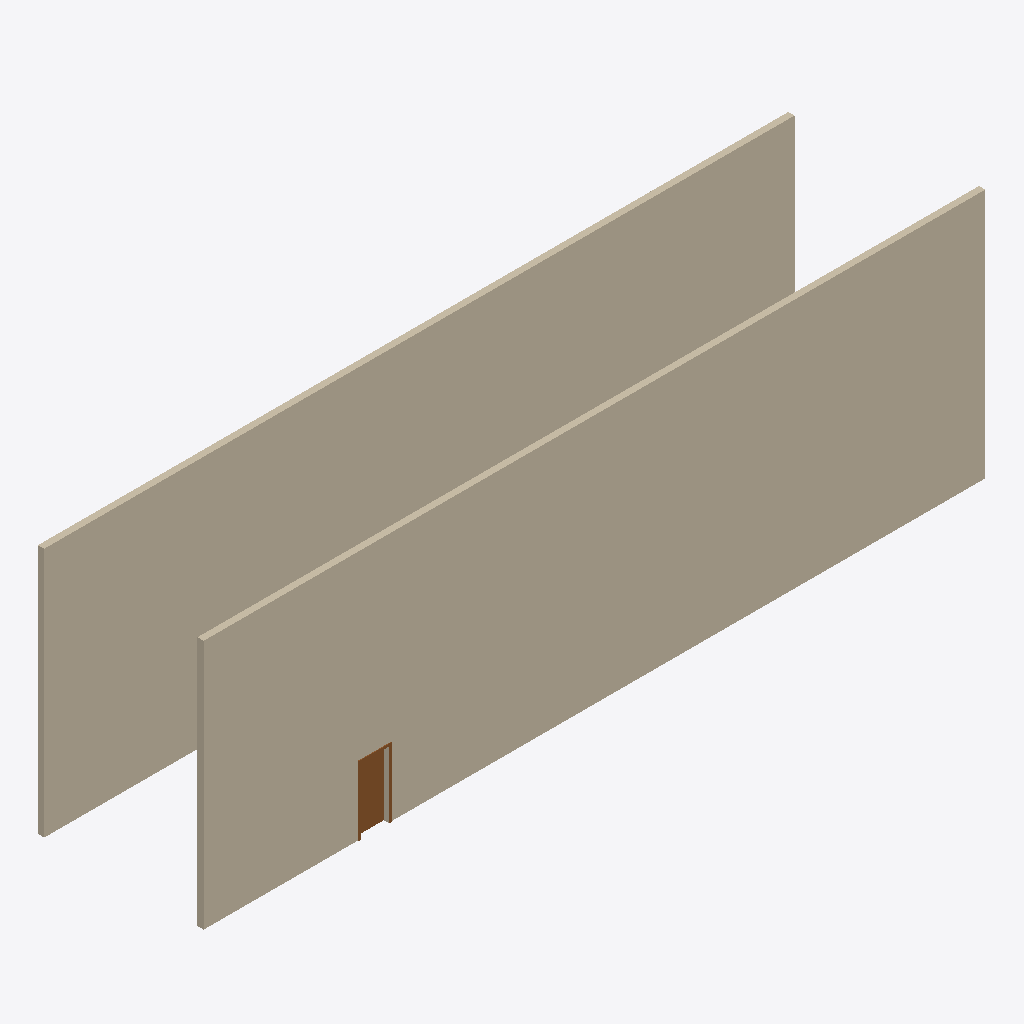
Isometric view of an IFC building model (IFC-SPF (STEP), schema IFC2X3, length unit millimetre), seen from the south-west, elements coloured by IFC class (only those large enough to see are counted): 2 walls (beige), 1 door (brown).
Extent 25.0 m × 5.3 m × 8.0 m (x, y, z). Storeys (1): 标高 1 at 0.00 m. Elements (4): 2 IfcWallStandardCase, 1 IfcDoor, 1 IfcWindow.

HEADER;
FILE_DESCRIPTION(('ViewDefinition [CoordinationView_V2.0]'),'2;1');
FILE_NAME('0001','2020-03-18T22:02:30',(''),(''),'The EXPRESS Data Manager Version 5.02.0100.07 : ','20190327_2315(x64) - Exporter 20.0.0.377 - 备用 UI','');
FILE_SCHEMA(('IFC2X3'));
ENDSEC;
DATA;
#105=IFCPROJECT('2vs$6EoRvDt9aVJ1qjP15n',#41,'0001',$,$,'项目名称','项目状态',(#97),#92);
#872=IFCSITE('2vs$6EoRvDt9aVJ1qjP15p',#41,'Default',$,$,#869,$,$,.ELEMENT.,(42,12,46,804504),(-71,-2,0,-602416),0.0,$,$);
#115=IFCBUILDING('2vs$6EoRvDt9aVJ1qjP15m',#41,'',$,$,#32,$,'',.ELEMENT.,$,$,$);
#148=IFCBUILDINGSTOREY('2vs$6EoRvDt9aVJ1tIc_$Y',#41,'标高 1',$,'标高:8mm 标头',#147,$,'标高 1',.ELEMENT.,0.0);
#190=IFCWALLSTANDARDCASE('3p6zedjufFpQixm71o_iSr',#41,'基本墙:常规 - 200mm:302977',$,'基本墙:常规 - 200mm',#159,#186,'302977');
#361=IFCWALLSTANDARDCASE('10ceaV5R11s9OL5hzyrQ8u',#41,'基本墙:常规 - 200mm:303392',$,'基本墙:常规 - 200mm',#341,#359,'303392');
#531=IFCDOOR('10ceaV5R11s9OL5hzyrQ9V',#41,'M_单扇 - 与墙齐:0915 x 2134mm:303431',$,'M_单扇 - 与墙齐:0915 x 2134mm',#1064,#525,'303431',2134.0,915.0);
ENDSEC;
